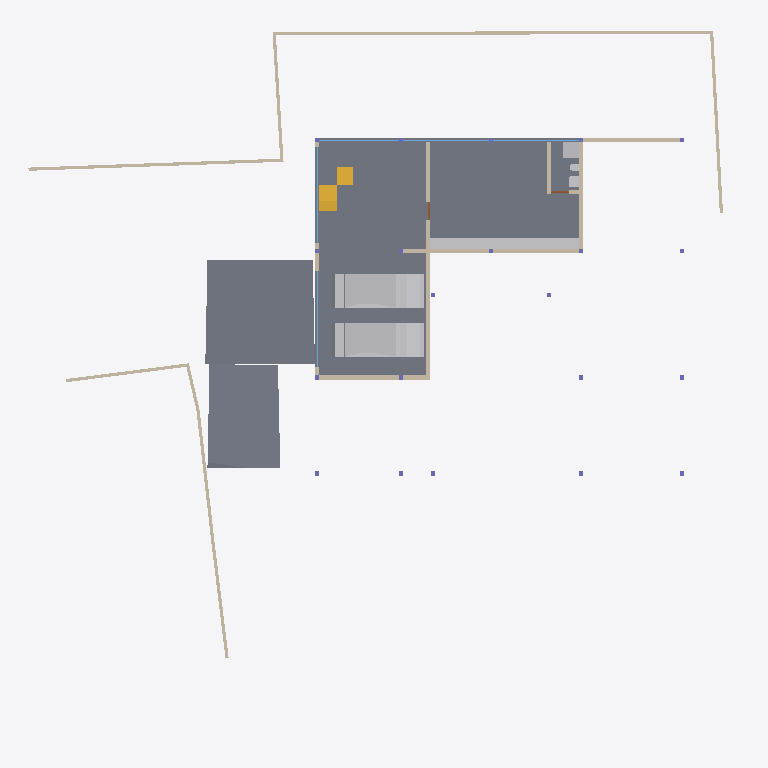
Plan cut of the same IFC building model at storey 'BF' (level -2.55 m, cut at -1.15 m), seen from above with north up, elements coloured by IFC class: 18 walls (beige), 6 other elements (light grey), 5 slabs (grey), 5 windows (light blue), 2 stair flights (yellow), 2 doors (brown). Cut surfaces are drawn darker.
Extent 40.0 m × 39.7 m × 8.8 m (x, y, z). Storeys (5): BF at -2.55 m; 00 at 0.00 m; GF at 0.45 m; GF Lintel at 3.15 m; FF at 3.65 m. Elements (248): 59 IfcWall, 40 IfcBeam, 32 IfcWindow, 28 IfcFurniture, 21 IfcColumn, 19 IfcSlab, 16 IfcSanitaryTerminal, 12 IfcDoor, 6 IfcFurnishingElement, 3 IfcCovering, 3 IfcElectricAppliance, 3 IfcVehicle.

HEADER;
FILE_DESCRIPTION(('ViewDefinition [CoordinationView]'),'2;1');
FILE_NAME('Manilal.ifc','2025-01-17T21:42:28+05:30',(),(),'IfcOpenShell 0.8.0','Bonsai 0.8.0','');
FILE_SCHEMA(('IFC4X3'));
ENDSEC;
DATA;
#1480=IFCPROJECT('2TuuvCHJz54PsFPcraEbH$',$,'My Project',$,$,$,$,(#3,#128),#1481);
#3305=IFCSITE('0lpfVeOW52QfroqLYyHNY2',$,'My Site',$,$,#26,$,$,$,$,$,$,$,$);
#22021=IFCSITE('3bEIgyqTrDuwi1cEDDCOva',$,'Site',$,$,#22364,#22354,$,$,$,$,$,$,$);
#3313=IFCBUILDING('0MzaWOaS178x5FMqOflU3C',$,'My Building',$,$,#25,$,$,$,$,$,$);
#2081=IFCBUILDINGSTOREY('09kFoqoxrCvB1_fcEsMZsQ',$,'GF',$,$,#217,$,$,$,$);
#2986=IFCBUILDINGSTOREY('0zoFHJ9PnFW80M$mIVDQW3',$,'BF',$,$,#14477,$,$,$,$);
#17145=IFCBUILDINGSTOREY('0MckaoTknA3edZMUNhTyAK',$,'FF',$,$,#17254,$,$,$,$);
#20035=IFCBUILDINGSTOREY('3LpnsPikv4mRTBpfC3WQtx',$,'00',$,$,#20051,$,$,$,$);
#23582=IFCBUILDINGSTOREY('0DtUgpQ1b6nBmkLmvc_ehu',$,'GF Lintel',$,$,#23767,$,$,$,$);
#15655=IFCSLAB('3aSar1Jj9DLfSAmIm2knx1',$,'Slab',$,$,#16119,#15669,$,$);
#94438=IFCSLAB('2EraIgkGPAQP6d2WAmWu9T',$,'Slab',$,$,#94439,#94459,$,$);
#29381=IFCSLAB('30Y2A3Waj1_g7GRY9nwvu4',$,'Slab',$,$,#45978,#29392,$,$);
#29348=IFCSLAB('1A5GJs4GvBjeLaBLjkEViO',$,'Slab',$,$,#46131,#29359,$,$);
#19398=IFCVEHICLE('0rzGDxo0H1CRYsT$ARQpVS',$,'Vehicle',$,$,#93185,#19411,$,$);
#93186=IFCVEHICLE('09kCGSf$LDBwv0agp2PRhM',$,'Vehicle',$,$,#93409,#93199,$,$);
#94395=IFCFURNITURE('2vfnp1J551PeJOiRp0gRrd',$,'Furniture',$,$,#94437,#94407,$,$);
#28303=IFCWALL('27XUrfdFf8NB4WaAp9CQAl',$,'Wall',$,$,#28458,#28314,$,$);
#28186=IFCWALL('2UlyJbGOL47vem9W3W5T7b',$,'Wall',$,$,#29423,#28197,$,$);
#30905=IFCWALL('0J9S4Srlb1MOsgNvH90_Ni',$,'Wall',$,$,#30979,#30916,$,$);
#26216=IFCWALL('0OsEPs_bHDiuVXt9yc07Ua',$,'Wall',$,$,#28368,#26227,$,$);
#14894=IFCWALL('3LM7Pm6Iv8$Bf3kD16vEYX',$,'Wall',$,$,#15769,#14905,$,$);
#14810=IFCWALL('1YbjuILpv4AxLe7Ucp54z8',$,'Wall',$,$,#19458,#14821,$,$);
#51049=IFCSTAIRFLIGHT('0QDG9AXQX0PgjOZTZBSSJQ',$,'StairFlight',$,$,#81886,#51062,$,12,11,0.174999992052714,0.150000005960464,.STRAIGHT.);
#15914=IFCWALL('3tDJ76NTfCAufcXES8CpBj',$,'Wall',$,$,#58948,#15920,$,$);
#28224=IFCWALL('10RvTK_K97Xg3Zon6pJwxP',$,'Wall',$,$,#29428,#28235,$,$);
#27060=IFCWALL('10l$0x7lzBbBMMGF1qxI0s',$,'Wall',$,$,#27511,#27071,$,$);
#27353=IFCWALL('2Y2Bm57Cb8Exxz7st0aRUc',$,'Wall',$,$,#27521,#27364,$,$);
#26619=IFCWALL('0FMxrmeoPF7x0oR7G9$aVh',$,'Wall',$,$,#27506,#26630,$,$);
#29782=IFCWALL('2UXKOmh1X4oPQ4IlYSUZ2f',$,'Wall',$,$,#58192,#29793,$,$);
#93952=IFCWALL('0srZx$a6XDDhaUTQK2q_Z6',$,'Wall',$,$,#94019,#93963,$,$);
#31084=IFCSLAB('2mJ_WBIbT6SAfJpED8Xgcm',$,'Slab',$,$,#81881,#31095,$,$);
#90632=IFCSTAIRFLIGHT('1sEo_XwtX0kBIaht49MRo0',$,'StairFlight',$,$,#90870,#90664,$,3,2,0.133333335320155,0.25,.STRAIGHT.);
#94098=IFCSANITARYTERMINAL('2GoFTjYOrAPA571VNh_yOb',$,'SanitaryTerminal',$,$,#94381,#94129,$,$);
#94216=IFCWALL('3MYNLO0YbBEBK4NTBTPS6V',$,'Wall',$,$,#94340,#94227,$,$);
#27098=IFCWALL('2qQNxnpy98iB6JMyhLi2FK',$,'Wall',$,$,#27516,#27109,$,$);
#94177=IFCSANITARYTERMINAL('3U1S4YgSv2bATsqyIfpscE',$,'SanitaryTerminal',$,$,#94386,#94208,$,$);
#14729=IFCWALL('2kOOzhf3b4QORblHJUR6b5',$,'Wall',$,$,#29446,#14740,$,$);
#18623=IFCWINDOW('0ge9G9fGz6TwGxq3OxN388',$,'Window.013',$,$,#49965,#44702,'DB',2.79999995231628,5.40000009536743,$,$,$);
#22513=IFCWINDOW('3pTf05FfDFueY39LujETLW',$,'Window',$,$,#49950,#45273,$,2.79999995231628,5.40000009536743,$,$,$);
#58779=IFCWINDOW('1e850nokzFqQGcrDQ$Ugfc',$,'Window',$,$,#58963,#58860,$,2.79999995231628,4.5,$,$,$);
#58443=IFCWINDOW('39L6PfhTzFTxZV7roGqNIS',$,'Window',$,$,#58953,#58897,$,2.79999995231628,5.40000009536743,$,$,$);
#58705=IFCWINDOW('372DwnnYD3TxbXeTvTLPDH',$,'Window',$,$,#58958,#58736,$,2.79999995231628,4.5,$,$,$);
#94059=IFCSANITARYTERMINAL('26hsVniF59Sf55pwLrvsty',$,'SanitaryTerminal',$,$,#94376,#94090,$,$);
#29467=IFCWALL('2U66_ERPrD$A$2PTOc1bPA',$,'Wall',$,$,#29544,#29478,$,$);
#94278=IFCWALL('3gMia$$xn0kPMCm6dqLabU',$,'Wall',$,$,#94358,#94289,$,$);
#98464=IFCDOOR('0QCcWuLWD8muDF4QR81HI3',$,'Door',$,$,#98545,#98495,$,2.09999990463257,1.0,$,$,$);
#99522=IFCDOOR('3SpMpJvInE0Bk4moIcNGGg',$,'Door',$,$,#99603,#99553,$,2.09999990463257,1.0,$,$,$);
ENDSEC;
